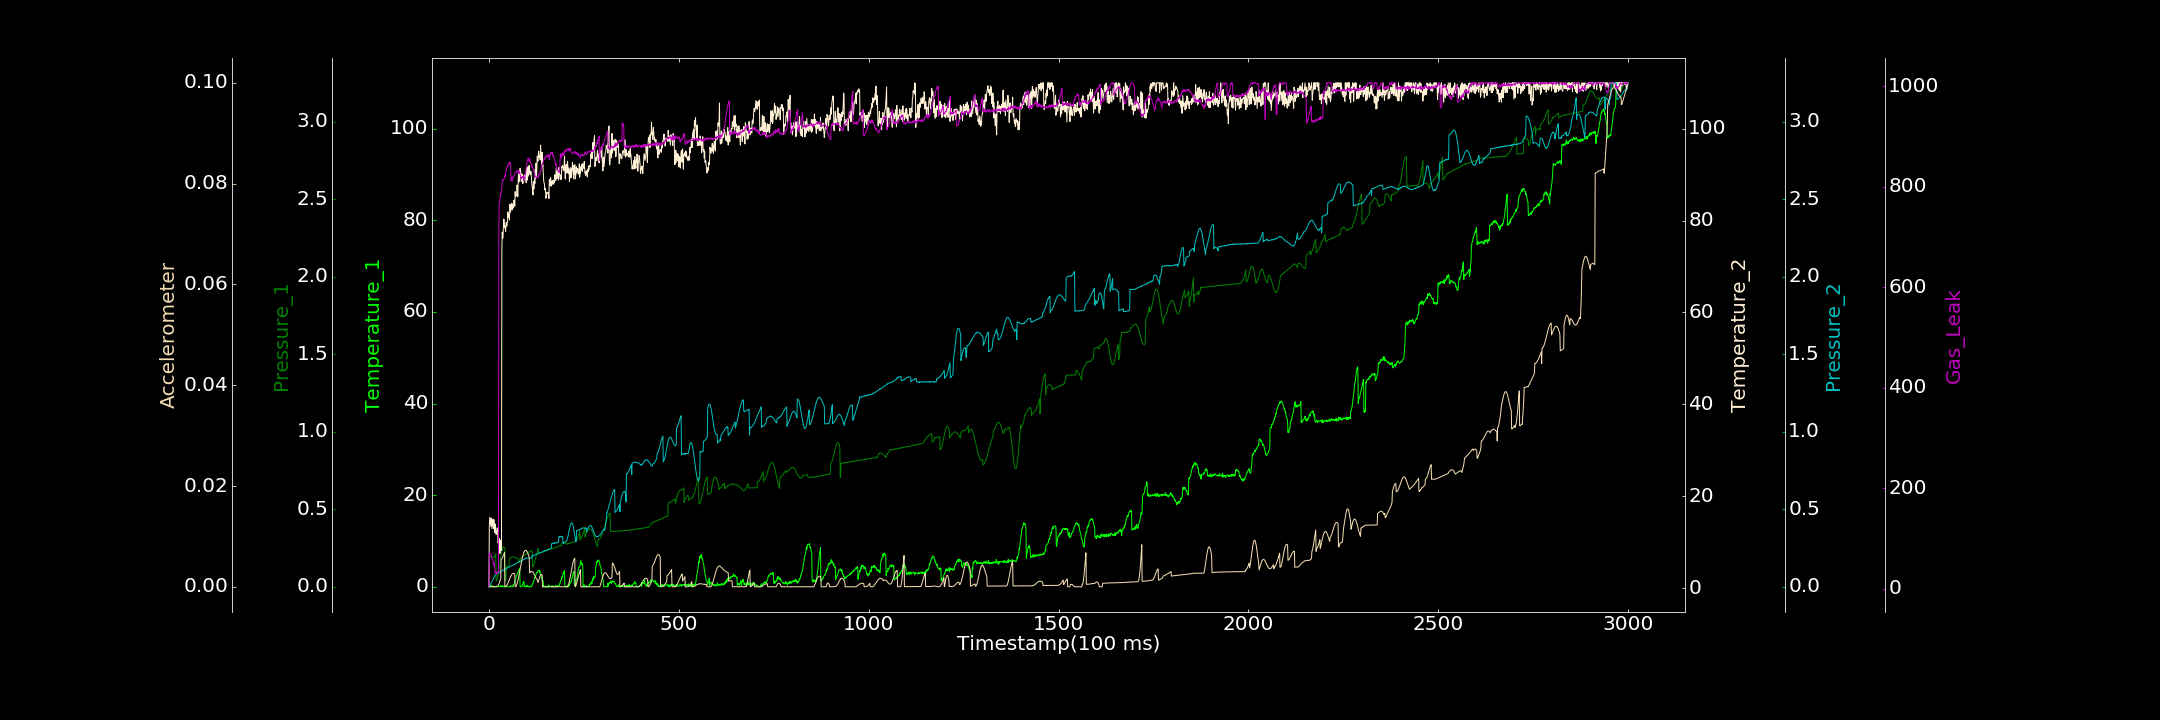

Values plotted in this chart, from the file beside it:
0.000000000, 0.000000000, 0.000000000, 0.277096433, 0.001844058, 0.000000000, 4.313287402
1, 0.000000000, 0.1848, 13.47, 0.000000000, 0.00001699, 71.12
2, 0.000000000, 0.1886, 15.4, 0.004548, 0.000000000, 71.56
3, 0.08929, 0.1931, 14.69, 0.007909, 0.000001161, 71.59
4, 0.228, 0.1947, 13.91, 0.01316, 0.00002372, 70.54
5, 0.1429, 0.1957, 13.44, 0.01878, 0.000003463, 69.05
6, 0.000000000, 0.1952, 15.27, 0.02468, 0.000000000, 67.28
7, 0.2962, 0.1946, 14.52, 0.02857, 0.000002808, 62.35
8, 0.1289, 0.1937, 12.93, 0.03381, 0.000003775, 62.22
9, 0.03126, 0.1918, 13.93, 0.03797, 0.000006135, 59.26
10, 0.000000000, 0.1916, 14.82, 0.044, 0.000000000, 58.75
11, 0.1843, 0.1912, 14.99, 0.04672, 0.000000945, 53.28
12, 0.000000000, 0.189, 12.98, 0.05222, 0.000000000, 47.07
13, 0.1466, 0.1889, 14.87, 0.05671, 0.000002140, 51.81
14, 0.000000000, 0.1917, 13.4, 0.06174, 0.000000000, 50.53
15, 0.000000000, 0.1926, 12.12, 0.06587, 0.00002272, 45.81
16, 0.000000000, 0.1982, 12.91, 0.07203, 0.000004867, 32.28
17, 0.000000000, 0.2053, 13.95, 0.07993, 0.000000000, 34.12
18, 0.01986, 0.2132, 12.11, 0.08005, 0.000004918, 34.09
19, 0.05085, 0.03695, 11.65, 0.08286, 0.00001278, 32.16
20, 0.000000000, 0.03789, 12.3, 0.08388, 0.00001508, 29.27
21, 0.000000000, 0.04374, 12.55, 0.08633, 0.000000000, 32.98
22, 0.02766, 0.05028, 13.12, 0.08654, 0.00004032, 33.3
23, 0.1309, 0.06015, 12.39, 0.0885, 0.0001316, 34.55
24, 0.1765, 0.07312, 9.776, 0.09035, 0.0002467, 32.66
25, 0.000000000, 0.0848, 10.53, 0.08977, 0.0003449, 33.42
26, 0.000000000, 0.101, 9.807, 0.09266, 0.0005196, 710
27, 0.000000000, 0.1183, 10.78, 0.0928, 0.0006977, 768.6
28, 0.01916, 0.1333, 10.77, 0.09462, 0.0009276, 767.5
29, 0.1018, 0.1516, 7.511, 0.09523, 0.001146, 777.4
30, 0.1862, 0.1687, 10.09, 0.09465, 0.00139, 778.2
31, 0.3057, 0.1856, 10.38, 0.09766, 0.001676, 788.3
32, 0.000000000, 0.2005, 9.965, 0.09899, 0.005435, 788
33, 0.000000000, 0.2148, 8.199, 0.1017, 0.005476, 795.2
34, 0.2409, 0.2279, 73.54, 0.103, 0.005562, 799.1
35, 0.1018, 0.24, 77.5, 0.1035, 0.005683, 808.2
36, 0.000000000, 0.2473, 76.14, 0.1036, 0.005831, 813.9
37, 0.2174, 0.2538, 76.38, 0.1063, 0.006018, 812.5
38, 0.0218, 0.2583, 78.38, 0.1078, 0.006215, 814.6
39, 0.000000000, 0.2575, 80.35, 0.1083, 0.006417, 814.7
40, 0.000000000, 0.256, 80.02, 0.1086, 0.006655, 815.5
41, 0.000000000, 0.2524, 78.44, 0.1079, 0.006873, 820.2
42, 0.1295, 0.2455, 78.82, 0.1113, 0.000004923, 823.4
43, 0.0562, 0.04121, 78.44, 0.1124, 0.000009127, 820.8
44, 0.179, 0.04132, 77.67, 0.1152, 0.00002827, 829.1
45, 0.002703, 0.04065, 79.57, 0.1143, 0.00007295, 831
46, 0.0207, 0.1291, 79.57, 0.1171, 0.0001473, 833.4
47, 0.000000000, 0.1318, 78.8, 0.1193, 0.0002763, 838.4
48, 0.000000000, 0.1318, 79.53, 0.1219, 0.000392, 838.6
49, 0.000000000, 0.132, 79.63, 0.1228, 0.0005285, 841.4
50, 0.000000000, 0.1353, 81.91, 0.122, 0.0006937, 840.3
51, 0.000000000, 0.1343, 80.66, 0.1259, 0.0008921, 845.6
52, 0.000000000, 0.135, 80.73, 0.1254, 0.001077, 845.3
53, 0.000000000, 0.137, 81.26, 0.1272, 0.001274, 847.7
54, 0.06805, 0.1812, 80.12, 0.128, 0.00145, 849.4
55, 0.000000000, 0.1826, 83.61, 0.1308, 0.001653, 845.5
56, 0.000000000, 0.1849, 82.79, 0.1331, 0.001793, 847.6
57, 0.000000000, 0.1876, 81.84, 0.1338, 0.00201, 848
58, 0.2524, 0.1887, 83.37, 0.1341, 0.002158, 812
59, 0.2668, 0.1902, 83.2, 0.1347, 0.002297, 813
60, 0.1828, 0.1928, 83.76, 0.1362, 0.002422, 818
... 2,939 more rows
